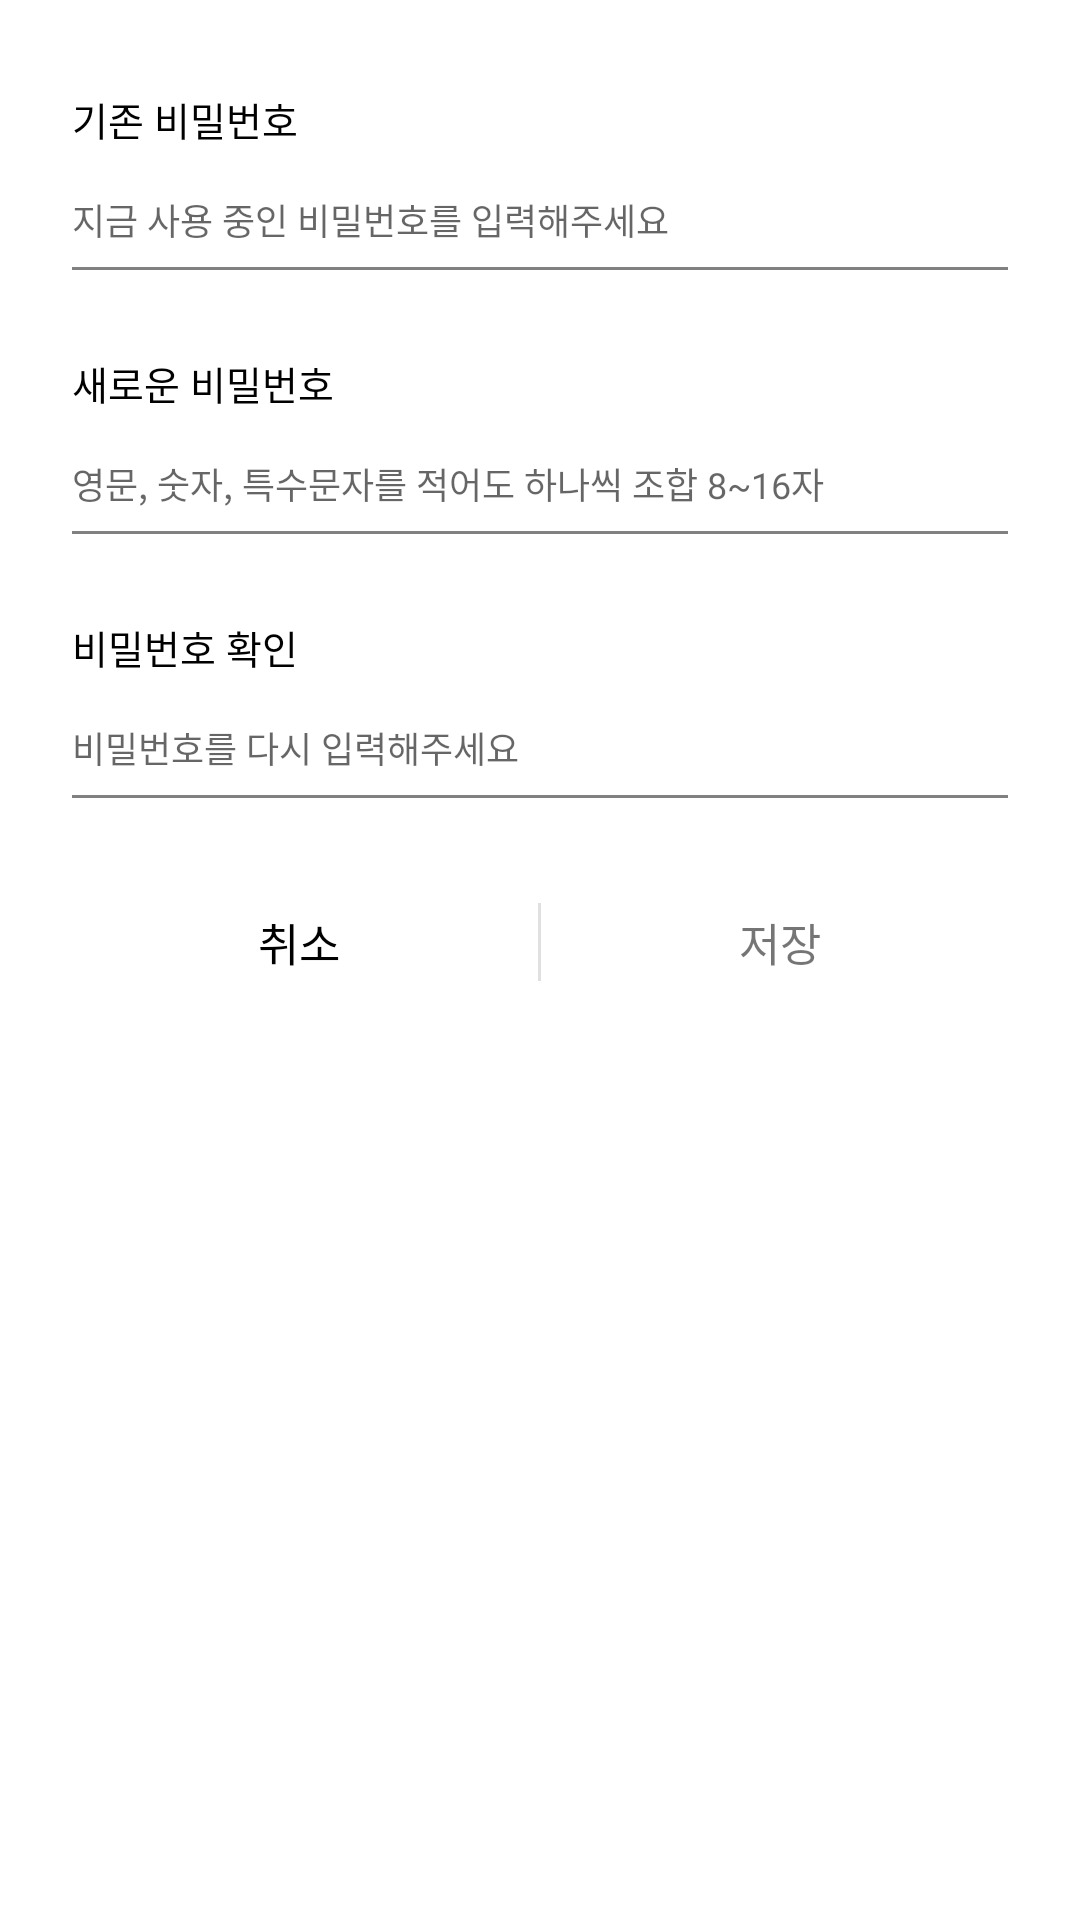

Layout XML and referenced resources for this Android screen:
<!-- AndroidManifest.xml: application theme Theme.Nutrihanjum -->
<!-- res/layout/layout_popup_password_reset.xml -->
<?xml version="1.0" encoding="utf-8"?>
<RelativeLayout xmlns:android="http://schemas.android.com/apk/res/android"
    xmlns:app="http://schemas.android.com/apk/res-auto"
    android:layout_width="wrap_content"
    android:layout_height="wrap_content"
    android:background="@drawable/box_rounded_white"
    android:layout_marginHorizontal="20dp"
    android:paddingHorizontal="20dp">

    <LinearLayout
        android:layout_width="360dp"
        android:layout_height="wrap_content"
        android:orientation="vertical">

        <LinearLayout
            android:layout_width="match_parent"
            android:layout_height="wrap_content"
            android:layout_marginTop="20dp"
            android:orientation="vertical">

            <TextView
                android:layout_width="wrap_content"
                android:layout_height="wrap_content"
                android:fontFamily="@font/apple_gothic_neo_b"
                android:layout_marginStart="4dp"
                android:text="@string/prev_password"
                android:textColor="@color/black"
                android:textSize="13sp" />

            <EditText
                android:id="@+id/edittext_prev_password"
                android:layout_width="match_parent"
                android:layout_height="wrap_content"
                android:layout_marginTop="5dp"
                android:backgroundTint="@color/gray"
                android:fontFamily="@font/apple_gothic_neo_r"
                android:hint="@string/prev_password_hint"
                android:inputType="textPassword"
                android:paddingBottom="16dp"
                android:textSize="12sp" />

        </LinearLayout>

        <LinearLayout
            android:layout_width="match_parent"
            android:layout_height="wrap_content"
            android:layout_marginTop="20dp"
            android:orientation="vertical">

            <TextView
                android:layout_width="wrap_content"
                android:layout_height="wrap_content"
                android:fontFamily="@font/apple_gothic_neo_b"
                android:layout_marginStart="4dp"
                android:text="@string/new_password"
                android:textColor="@color/black"
                android:textSize="13sp" />

            <EditText
                android:id="@+id/edittext_new_password"
                android:layout_width="match_parent"
                android:layout_height="wrap_content"
                android:layout_marginTop="5dp"
                android:backgroundTint="@color/gray"
                android:fontFamily="@font/apple_gothic_neo_r"
                android:hint="@string/login_password_hint"
                android:inputType="textPassword"
                android:paddingBottom="16dp"
                android:textSize="12sp" />

        </LinearLayout>

        <LinearLayout
            android:layout_width="match_parent"
            android:layout_height="wrap_content"
            android:layout_marginTop="20dp"
            android:orientation="vertical">

            <TextView
                android:layout_width="wrap_content"
                android:layout_height="wrap_content"
                android:fontFamily="@font/apple_gothic_neo_b"
                android:layout_marginStart="4dp"
                android:text="@string/password_check"
                android:textColor="@color/black"
                android:textSize="13sp" />

            <EditText
                android:id="@+id/edittext_check_password"
                android:layout_width="match_parent"
                android:layout_height="wrap_content"
                android:layout_marginTop="5dp"
                android:backgroundTint="@color/gray"
                android:fontFamily="@font/apple_gothic_neo_r"
                android:hint="@string/login_password_check_hint"
                android:inputType="textPassword"
                android:paddingBottom="16dp"
                android:textSize="12sp" />

        </LinearLayout>

        <LinearLayout
            android:id="@+id/layout_set_btn"
            android:layout_width="match_parent"
            android:layout_height="40dp"
            android:layout_marginTop="20dp">

            <TextView
                android:id="@+id/btn_cancel_set_password"
                android:layout_width="0dp"
                android:layout_height="match_parent"
                android:layout_weight="1"
                android:gravity="center"
                android:fontFamily="@font/apple_gothic_neo_b"
                android:textColor="@color/black"
                android:textSize="15sp"
                android:text="@string/btn_nutrition_cancel"/>

            <LinearLayout
                android:id="@+id/btn_popup_division"
                android:layout_width="1dp"
                android:layout_height="match_parent"
                android:layout_marginVertical="7dp"
                android:background="@color/colorDivision"
                android:orientation="vertical">
            </LinearLayout>

            <TextView
                android:id="@+id/btn_set_password"
                android:layout_width="0dp"
                android:layout_height="match_parent"
                android:layout_weight="1"
                android:gravity="center"
                android:fontFamily="@font/apple_gothic_neo_b"
                android:textColor="@color/red"
                android:textSize="15sp"
                android:text="@string/btn_nutrition_set"/>

        </LinearLayout>

    </LinearLayout>

    <RelativeLayout
        android:id="@+id/layout_loading"
        android:layout_width="match_parent"
        android:layout_height="wrap_content"
        android:layout_centerInParent="true"
        android:clickable="true"
        android:focusable="true"
        android:focusableInTouchMode="true"
        android:visibility="gone">

        <com.google.android.material.progressindicator.CircularProgressIndicator
            android:layout_width="wrap_content"
            android:layout_height="wrap_content"
            app:indicatorColor="@color/orange"
            app:trackColor="@android:color/transparent"
            android:indeterminate="true"
            android:layout_centerInParent="true" />

    </RelativeLayout>

</RelativeLayout>
<!-- resources referenced by this layout -->
<resources>
  <color name="black">#FF000000</color>
  <color name="colorDivision">#e0e0e0</color>
  <color name="gray">#808080</color>
  <color name="orange">#FFAD36</color>
  <!-- drawable box_rounded_white (drawable) -->
  <?xml version="1.0" encoding="utf-8"?>
  <shape xmlns:android="http://schemas.android.com/apk/res/android"
      android:shape="rectangle">
      <solid android:color="@color/white"/>
  
      <corners android:radius="15dp" />
  
      <padding
          android:left="10dp"
          android:top="10dp"
          android:right="10dp"
          android:bottom="10dp" />
  </shape>
  <string name="btn_nutrition_cancel">취소</string>
  <string name="btn_nutrition_set">저장</string>
  <string name="login_password_check_hint">비밀번호를 다시 입력해주세요</string>
  <string name="login_password_hint">영문, 숫자, 특수문자를 적어도 하나씩 조합 8~16자</string>
  <string name="new_password">새로운 비밀번호</string>
  <string name="password_check">비밀번호 확인</string>
  <string name="prev_password">기존 비밀번호</string>
  <string name="prev_password_hint">지금 사용 중인 비밀번호를 입력해주세요</string>
  <style name="Theme.Nutrihanjum" parent="Theme.MaterialComponents.Light.NoActionBar">
          
          <item name="colorPrimary">@color/black</item>
          <item name="colorPrimaryVariant">@color/yellow_200</item>
          <item name="colorOnPrimary">@color/white</item>
          
          <item name="colorSecondary">@color/teal_200</item>
          <item name="colorSecondaryVariant">@color/teal_700</item>
          <item name="colorOnSecondary">@color/black</item>
          
          <item name="android:statusBarColor" tools:targetApi="l">?attr/colorPrimaryVariant</item>
          
      </style>
  <color name="white">#FFFFFFFF</color>
  <color name="yellow_200">#FFDE52</color>
  <color name="teal_200">#FF03DAC5</color>
  <color name="teal_700">#FF018786</color>
</resources>
